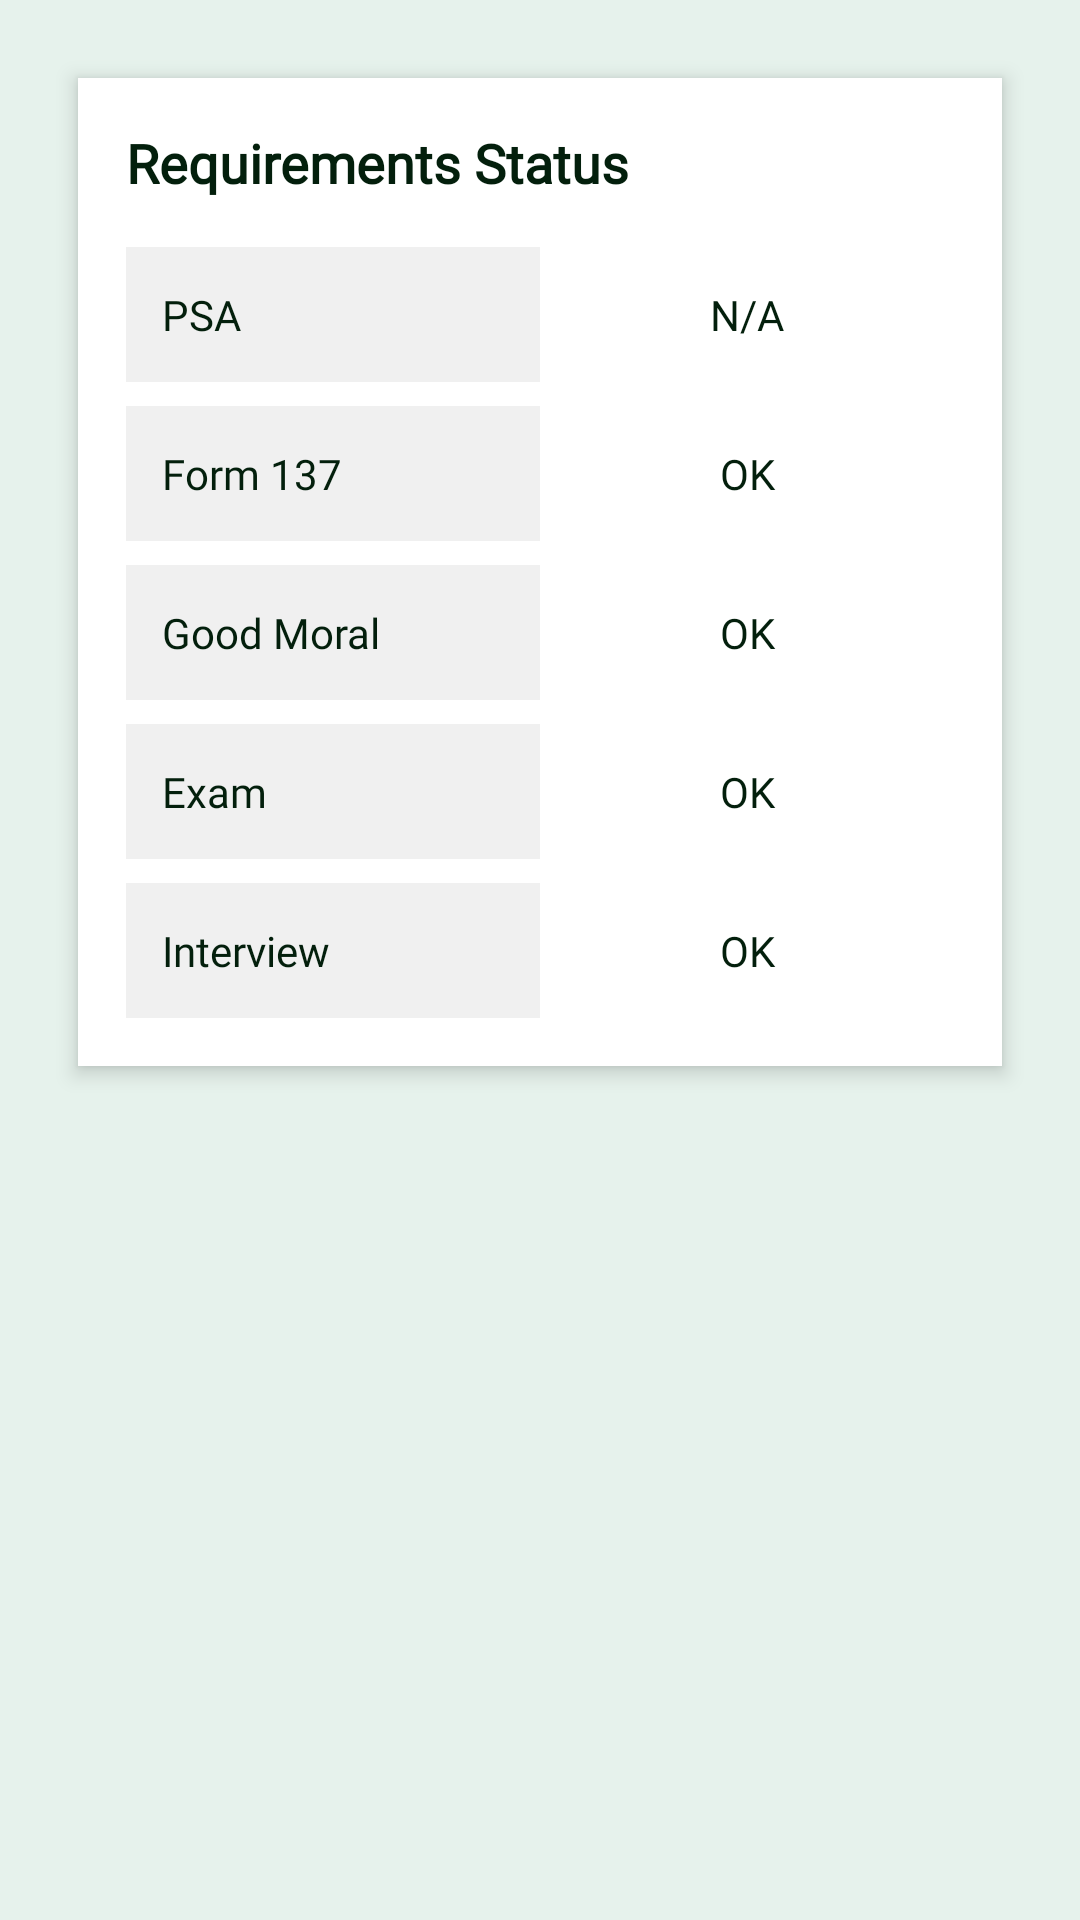

This screen was rendered from an Android layout file. Write that file and the resources it references.
<!-- AndroidManifest.xml: application theme Theme.EnrollmentSystemProject -->
<!-- res/layout/student_deficiencies.xml -->
<?xml version="1.0" encoding="utf-8"?>
<ScrollView xmlns:android="http://schemas.android.com/apk/res/android"
    android:layout_width="match_parent"
    android:layout_height="match_parent"
    android:background="#e6f2ec"
    android:padding="16dp">

    <LinearLayout
        android:layout_width="match_parent"
        android:layout_height="wrap_content"
        android:orientation="vertical"
        android:background="#FFFFFF"
        android:padding="16dp"
        android:elevation="4dp"
        android:layout_margin="10dp"
        android:clipToPadding="false">

        
        <TextView
            android:layout_width="wrap_content"
            android:layout_height="wrap_content"
            android:text="Requirements Status"
            android:textStyle="bold"
            android:textSize="18sp"
            android:fontFamily="@font/poppins_semibold"
            android:textColor="#031f0c"
            android:layout_marginBottom="16dp" />

        
        
        <LinearLayout
            android:layout_width="match_parent"
            android:layout_height="45dp"
            android:orientation="horizontal"
            android:gravity="center_vertical"
            android:layout_marginBottom="8dp">

            <TextView
                android:layout_width="0dp"
                android:layout_height="match_parent"
                android:layout_weight="1"
                android:text="PSA"
                android:gravity="center_vertical"
                android:paddingStart="12dp"
                android:fontFamily="@font/poppins_regular"
                android:background="#f0f0f0"
                android:textColor="#031f0c" />

            <TextView
                android:id="@+id/psa"
                android:layout_width="0dp"
                android:layout_height="match_parent"
                android:layout_weight="1"
                android:text="N/A"
                android:gravity="center"
                android:fontFamily="@font/poppins_regular"
                android:textColor="#031f0c" />
        </LinearLayout>

        
        
        <LinearLayout
            android:layout_width="match_parent"
            android:layout_height="45dp"
            android:orientation="horizontal"
            android:gravity="center_vertical"
            android:layout_marginBottom="8dp">

            <TextView
                android:layout_width="0dp"
                android:layout_height="match_parent"
                android:layout_weight="1"
                android:text="Form 137"
                android:gravity="center_vertical"
                android:paddingStart="12dp"
                android:fontFamily="@font/poppins_regular"
                android:background="#f0f0f0"
                android:textColor="#031f0c" />

            <TextView
                android:id="@+id/form137"
                android:layout_width="0dp"
                android:layout_height="match_parent"
                android:layout_weight="1"
                android:text="OK"
                android:gravity="center"
                android:fontFamily="@font/poppins_regular"
                android:textColor="#031f0c" />
        </LinearLayout>

        
        <LinearLayout
            android:layout_width="match_parent"
            android:layout_height="45dp"
            android:orientation="horizontal"
            android:gravity="center_vertical"
            android:layout_marginBottom="8dp">

            <TextView
                android:layout_width="0dp"
                android:layout_height="match_parent"
                android:layout_weight="1"
                android:text="Good Moral"
                android:gravity="center_vertical"
                android:paddingStart="12dp"
                android:fontFamily="@font/poppins_regular"
                android:background="#f0f0f0"
                android:textColor="#031f0c" />

            <TextView
                android:id="@+id/goodmoral"
                android:layout_width="0dp"
                android:layout_height="match_parent"
                android:layout_weight="1"
                android:text="OK"
                android:gravity="center"
                android:fontFamily="@font/poppins_regular"
                android:textColor="#031f0c" />
        </LinearLayout>

        
        <LinearLayout
            android:layout_width="match_parent"
            android:layout_height="45dp"
            android:orientation="horizontal"
            android:gravity="center_vertical"
            android:layout_marginBottom="8dp">

            <TextView
                android:layout_width="0dp"
                android:layout_height="match_parent"
                android:layout_weight="1"
                android:text="Exam"
                android:gravity="center_vertical"
                android:paddingStart="12dp"
                android:fontFamily="@font/poppins_regular"
                android:background="#f0f0f0"
                android:textColor="#031f0c" />

            <TextView
                android:id="@+id/exam"
                android:layout_width="0dp"
                android:layout_height="match_parent"
                android:layout_weight="1"
                android:text="OK"
                android:gravity="center"
                android:fontFamily="@font/poppins_regular"
                android:textColor="#031f0c" />
        </LinearLayout>

        
        <LinearLayout
            android:layout_width="match_parent"
            android:layout_height="45dp"
            android:orientation="horizontal"
            android:gravity="center_vertical">

            <TextView
                android:layout_width="0dp"
                android:layout_height="match_parent"
                android:layout_weight="1"
                android:text="Interview"
                android:gravity="center_vertical"
                android:paddingStart="12dp"
                android:fontFamily="@font/poppins_regular"
                android:background="#f0f0f0"
                android:textColor="#031f0c" />

            <TextView
                android:id="@+id/interview"
                android:layout_width="0dp"
                android:layout_height="match_parent"
                android:layout_weight="1"
                android:text="OK"
                android:gravity="center"
                android:fontFamily="@font/poppins_regular"
                android:textColor="#031f0c" />
        </LinearLayout>
    </LinearLayout>
</ScrollView>
<!-- resources referenced by this layout -->
<resources>
  <style name="Theme.EnrollmentSystemProject" parent="Base.Theme.EnrollmentSystemProject" />
  <style name="Base.Theme.EnrollmentSystemProject" parent="Theme.Material3.DayNight.NoActionBar">
          
          
      </style>
</resources>
